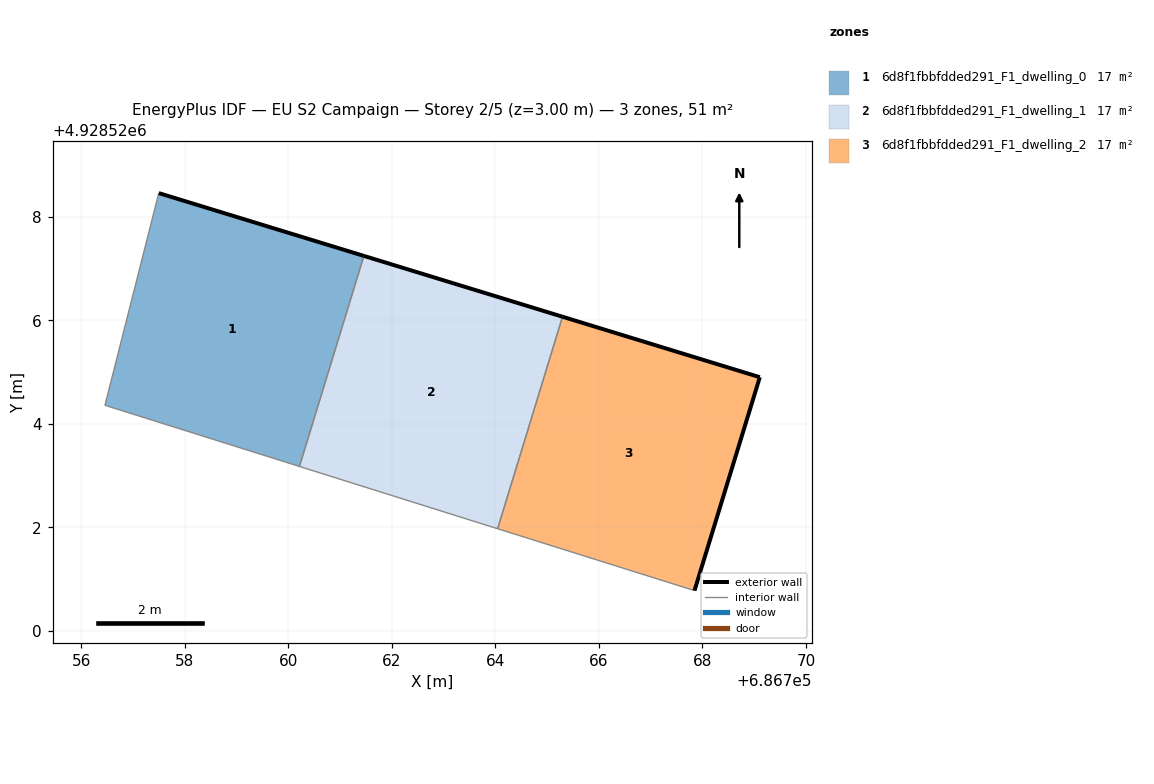
=== STOREY PLAN SPEC (per zone: floor XY polygon, exterior-wall plan segments, windows/doors) ===
zone 1: 6d8f1fbbfdded291_F1_dwelling_0  (17.1 m²)
  floor: (686760.21, 4928523.17) (686761.46, 4928527.24) (686757.50, 4928528.46) (686756.46, 4928524.36)
  exterior wall: (686757.50, 4928528.46) – (686761.46, 4928527.24)  [4.1 m]
  interior walls: 3
zone 2: 6d8f1fbbfdded291_F1_dwelling_1  (17.1 m²)
  floor: (686764.04, 4928521.97) (686765.30, 4928526.07) (686761.46, 4928527.24) (686760.21, 4928523.17)
  exterior wall: (686761.46, 4928527.24) – (686765.30, 4928526.07)  [4.0 m]
  interior walls: 3
zone 3: 6d8f1fbbfdded291_F1_dwelling_2  (17.1 m²)
  floor: (686767.85, 4928520.78) (686769.11, 4928524.90) (686765.30, 4928526.07) (686764.04, 4928521.97)
  exterior wall: (686769.11, 4928524.90) – (686767.85, 4928520.78)  [4.3 m]
  exterior wall: (686765.30, 4928526.07) – (686769.11, 4928524.90)  [4.0 m]
  interior walls: 2

=== DERIVED (storey summary) ===
Building: EU S2 Campaign
Storey: 2 of 5  (floor level z = 3.00 m)
Storey gross floor area: 51.4 m²
Zones on this storey: 3
  - 6d8f1fbbfdded291_F1_dwelling_0: floor 17.1 m²; exterior wall 4.1 m (12.4 m²); WWR 0.0%
  - 6d8f1fbbfdded291_F1_dwelling_1: floor 17.1 m²; exterior wall 4.0 m (12.0 m²); WWR 0.0%
  - 6d8f1fbbfdded291_F1_dwelling_2: floor 17.1 m²; exterior wall 8.3 m (24.9 m²); WWR 0.0%
Zone adjacency (shared interzone walls):
  - 6d8f1fbbfdded291_F1_dwelling_0 ↔ 6d8f1fbbfdded291_F1_dwelling_1
  - 6d8f1fbbfdded291_F1_dwelling_1 ↔ 6d8f1fbbfdded291_F1_dwelling_2